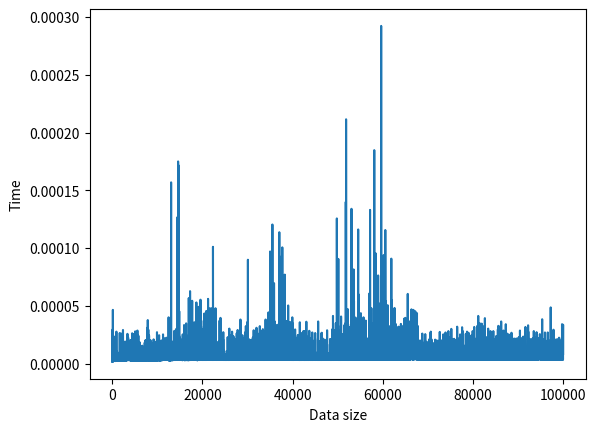

This chart was generated by the following Python code:
# Median of two sorted arrays of different sizes.

def median_of_two_sorted_arrays(arr1, arr2):
    n1 = len(arr1)
    n2 = len(arr2)
    if n1 > n2:
        return median_of_two_sorted_arrays(arr2, arr1)
    k = (n1 + n2 + 1) // 2
    left = 0
    right = n1
    while left < right:
        m1 = left + (right - left) // 2
        m2 = k - m1
        if arr1[m1] < arr2[m2 - 1]:
            left = m1 + 1
        else:
            right = m1
    m1 = left
    m2 = k - m1
    c1 = max(arr1[m1 - 1] if m1 > 0 else float('-inf'),
             arr2[m2 - 1] if m2 > 0 else float('-inf'))
    if (n1 + n2) % 2 == 1:
        return c1
    c2 = min(arr1[m1] if m1 < n1 else float('inf'),
             arr2[m2] if m2 < n2 else float('inf'))
    return (c1 + c2) / 2

def main():
    arr1 = [1,3,5]
    arr2 = [2,4,8,11,20]
    n = median_of_two_sorted_arrays(arr1, arr2)
    print(n)

import time

def timeMedianOfTwoSortedArrays(arr1, arr2):
    start = time.time()
    median_of_two_sorted_arrays(arr1, arr2)
    end = time.time()
    return end - start

arr = []
for i in range(1, 1000000, 10):
    x = timeMedianOfTwoSortedArrays(range(i), range(i))
    print("Time median of two sorted arrays with data size", i, "is", x)
    arr.append(x)

# plot the result with matplotlib
import matplotlib.pyplot as plt

plt.plot(arr)
plt.ylabel('Time')
plt.xlabel('Data size')
plt.show()